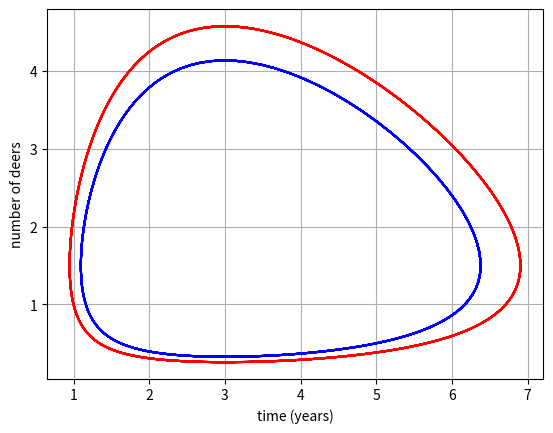

The script that saved this image:
import numpy as np
from scipy.integrate import odeint
def lotka(x0, t):
    
    x, y= x0
    dxdt = 1.5*x - x*y
    dydt = x*y - 3*y

    vel_array = np.array([dxdt, dydt])
    return vel_array


time_array= np.linspace(0, 20, 1000)
intitial = np.array([1., 1.])
intitial_2 = np.array([5., 0.5])
ssp_soliution=odeint(lotka, intitial, time_array)
ssp_soliution_2 = odeint(lotka, intitial_2, time_array)
import matplotlib.pyplot as plt

fig1= plt.figure()
plt.plot(ssp_soliution[:,0],ssp_soliution[:,1], color='red')
plt.plot(ssp_soliution_2[:,0],ssp_soliution_2[:,1], color='blue')
ax1 = fig1.gca()
plt.xlabel('time (years)')
plt.ylabel('number of deers')
plt.grid()
plt.show()
